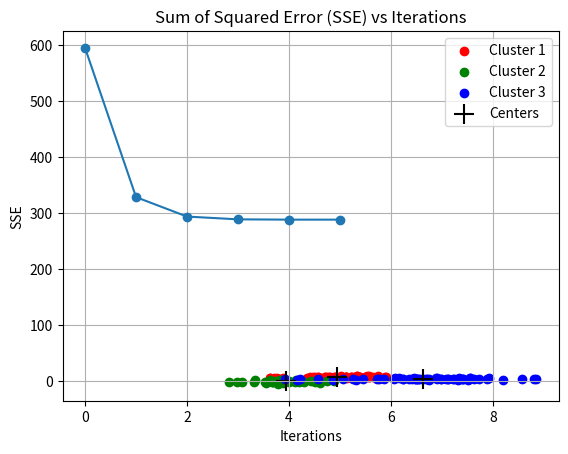

Generate this figure with matplotlib:
import numpy as np
import matplotlib.pyplot as plt

# Σταθερά για ανοχή (e = 10^-3)
e = 1e-3

#Αρχικοποίηση του SSE
sse_history = []

# Συνάρτηση απόστασης
def distance(point1, point2):
    """
    Υπολογίζει την Ευκλείδεια απόσταση μεταξύ δύο σημείων.
    """
    return np.sqrt(np.sum((point1 - point2) ** 2))

# Συνάρτηση για k-means
def mykmeans(Data, K):
    """
    Υλοποιεί τον αλγόριθμο k-means clustering.
    """
    np.random.seed(42)
    """
    Για αναπαραγωγιμότητα διότι χωρίς seed οι τιμές είναι διαφορετικές κάθε φορά 
    και υπηρχε κινδυνος ατελείωτης επανάληψης (πιθανό addition μια max_itterations παράμετρος)
    """
    indices = np.random.choice(Data.shape[0], K, replace=False)  # Τυχαία αρχικά κέντρα
    """
    Data.shape[0] επιστρέφει τον αριθμό των γραμμών του Data (το σύνολο απο το οποίο θα γίνει επιλογή)
    K ειναι ο αριθμός των κέντρων που θέλουμε να επιλέξουμε
    replace=False σημαίνει ότι δεν επιτρέπεται η επιλογή του ίδιου αριθμού 
    """
    ClusterCenters = Data[indices]
    global sse_history #χρηση της global μεταβλητης
    sse_history = []  # Αποθήκευση SSE σε κάθε επανάληψη

    while True:
        # Υπολογισμός αποστάσεων και ανάθεση σημείων
        IDC = []
        for point in Data:
            distances = [distance(point, center) for center in ClusterCenters] #Βοηθτιτική λίστα η οποια κραταει τις αποστάσεις του σημείου από κάθε κέντρο
            IDC.append(np.argmin(distances))   #Ανάθεση σημείου στο κοντινότερο κέντρο
        IDC = np.array(IDC) #Μετατροπή σε numpy array (με σκοπο ευκολοτερης χρήσης μαθηματικών συναρτήσεων)

        # Υπολογισμός νέων κέντρων
        new_ClusterCenters = np.array([Data[IDC == k].mean(axis=0) for k in range(K)])
        """
        - Υπολογίζει τα νέα κέντρα (centroids) για κάθε ομάδα.
        - Επιλέγει όλα τα σημεία που ανήκουν σε μια ομάδα και υπολογίζει τον μέσο όρο των χαρακτηριστικών τους.
        - Επαναλαμβάνει για όλες τις ομάδες (clusters) και δημιουργεί έναν πίνακα με τα νέα κέντρα.
        """


        SSE = 0
        for k in range(K):
            points_in_cluster = Data[IDC == k]
            center = new_ClusterCenters[k]
            SSE += np.sum((np.linalg.norm(points_in_cluster - center, axis=1))**2)
        sse_history.append(SSE)

        # Έλεγχος σύγκλισης με βάση την σταθερά e
        if np.all(np.linalg.norm(new_ClusterCenters - ClusterCenters, axis=1) < e):
            break
        """
        Η np.linalg.norm(x, ord=None, axis=None, keepdims=False) είναι μια συνάρτηση της NumPy που υπολογίζει τη νόρμα 
        (δηλαδή, το μέγεθος ή την απόσταση) ενός πίνακα ή διάνυσματος.
        Στην συγκεκριμενη περιπτωση:
        x: Ο πίνακας ή το διάνυσμα για τον οποίο υπολογίζεται η νόρμα δηλαδή η διαφορά παλιών και καινούριων κέντρων
        το axis=1 για να γινει ο υπολογισμος κατα μηκος της δευτερης γραμμης 
        np.all(condition, axis=None) οπου το condition ειναι το παραπανω και επιστρέφει True/False
        """

        ClusterCenters = new_ClusterCenters

    return ClusterCenters, IDC

# Συνάρτηση για δημιουργία δεδομένων
def generate_data():
    """
    np.random.multivariate_normal(mean, cov, size):
    mean: Το διάνυσμα με τους μέσους όρους (μ) για κάθε διάσταση.
    cov: Ο πίνακας διασποράς-συνδιασποράς (Σ).
    size: Ο αριθμός σημείων που θέλουμε να δημιουργήσουμε.
    """
    np.random.seed(0)
    x1 = np.random.multivariate_normal([4, 0], [[0.29, 0.4], [0.4, 4]], 50)
    x2 = np.random.multivariate_normal([5, 7], [[0.29, 0.4], [0.4, 0.9]], 50)
    x3 = np.random.multivariate_normal([7, 4], [[0.64, 0], [0, 0.64]], 50)
    return np.vstack([x1, x2, x3]) #Συνδυάζει τις κατανομές σε έναν πίνακα που έχει διαστάσεις150 επι 2 (150 σημεία, 2 χαρακτηριστικά).

# Συνάρτηση για γραφική παράσταση
def plot_results(Data, ClusterCenters, IDC, K):
    """
    Οπτικοποιεί τα αποτελέσματα του k-means clustering.
    """
    colors = ['red', 'green', 'blue']
    for k in range(K):
        plt.scatter(Data[IDC == k][:, 0], Data[IDC == k][:, 1], c=colors[k], label=f'Cluster {k+1}')
        """
        Για τα δεδομένα οπου:
        Data[IDC == k][:, 0]: Οι x συντεταγμένες των σημείων της ομάδας k.
        Data[IDC == k][:, 1]: Οι y συντεταγμένες των σημείων της ομάδας k.
        c=colors[k]: Καθορίζει το χρώμα για την ομάδα k.
        label=f'Cluster {k+1}': Προσθέτει μια ετικέτα (label) για την ομάδα k.
        """
    plt.scatter(ClusterCenters[:, 0], ClusterCenters[:, 1], c='black', marker='+', s=200, label='Centers')
    """
    Για τα κέντρα όπου:
    ClusterCenters[:, 0]: Οι xx-συντεταγμένες των κέντρων.
    ClusterCenters[:, 1]: Οι yy-συντεταγμένες των κέντρων.
    c='black': Τα κέντρα εμφανίζονται με μαύρο χρώμα.
    marker='+': Το σύμβολο που χρησιμοποιείται για τα κέντρα.
    s=200: Το μέγεθος των συμβόλων.
    """
    plt.legend()
    plt.title('K-means Clustering')
    plt.xlabel('Χ')
    plt.ylabel('Υ')
    plt.show()

    # Συνάρτηση για γράφημα SSE
def plot_sse(sse_history):
    """
    Δημιουργεί γράφημα του Sum of Squared Error (SSE) σε κάθε επανάληψη.
    """
    plt.plot(range(len(sse_history)), sse_history, marker='o')
    plt.title('Sum of Squared Error (SSE) vs Iterations')
    plt.xlabel('Iterations')
    plt.ylabel('SSE')
    plt.grid()
    plt.show()

# Συνάρτηση main
def main():
    """
    Εκτελεί τη ροή του προγράμματος.
    """
    # Βήμα 1: Δημιουργία δεδομένων
    Data = generate_data()

    # Βήμα 2: Ορισμός αριθμού ομάδων (K)
    K = 3

    # Βήμα 3: Εκτέλεση k-means
    print("Running k-means clustering...")
    ClusterCenters, IDC = mykmeans(Data, K)

    # Βήμα 4: Οπτικοποίηση αποτελεσμάτων
    print("Clustering completed. Plotting results...")
    plot_results(Data, ClusterCenters, IDC, K)


     # Βήμα 5: Γράφημα SSE
    print("Plotting SSE...")
    plot_sse(sse_history)

# Σημείο εκκίνησης του προγράμματος
if __name__ == "__main__":
    main()
